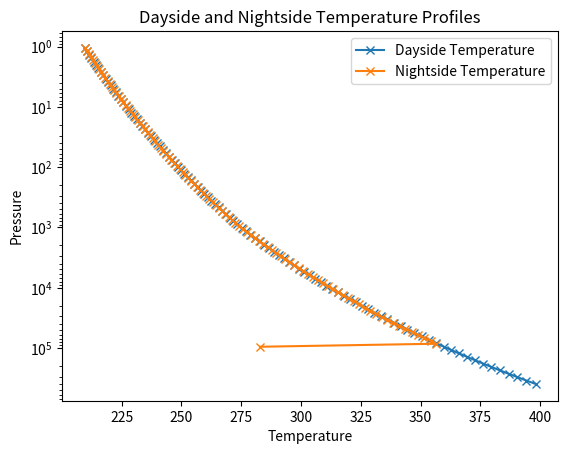

The script that saved this image:
import numpy as np
import matplotlib.pyplot as plt

def inversion(T_day, Ts_day, Ts_night, p_day, p_night, surf_inv):
    """Change a profile to introduce an inversion below an arbitrary pressure

    Parameters
    ----------
        T_day : array of floats
            dayside temperature array
        Ts_day : float
            dayside surface temperature 
        Ts_night : float
            nightside surface temperature 
        p_day : array of floats
            dayside pressure array
        p_night : array of floats
            nightside pressure array
        surf_inv : logical
            Flag to trigger the inversion to be at the bottom layer
    """

    if surf_inv:
        p_inv = 1e5
    else:
        p_inv = 1e4 # initialize the index where dayside and nightside join profiles. 1e4 is high enough to start for the range 200-3000 K and 1-261 bar.

    p_day_inv_i = np.argmin(np.abs(p_day - p_inv))
    if Ts_day > Ts_night: # Only if the dayside is actually warmer
        while T_day[p_day_inv_i] <= Ts_night:                   # the point of inversion should end up smaller than the dayside surface temperature but greater than the starting point. 
            p_day_inv_i += 1
    
    T_lower = T_day[p_day_inv_i]
    T_upper = T_day[-1]
    if surf_inv:
        T_inv   = T_upper   
    else:
        T_inv   = (T_upper + T_lower) / 2.3                 # choose a position in-between the two, totally arbitrary.
    p_inv = p_day[np.argmin(np.abs(T_day - T_inv))]

    ps_index_night = np.argmin(np.abs(p_day - p_night[-1])) # index of ps_night in p_day
    T_night = np.interp(p_night, p_day[:ps_index_night], T_day[:ps_index_night])  # Find T_night as the interpolation of T_day onto p_night
    p_night_inv_i = np.argmin(np.abs(p_night - p_inv))
    # Update T_night values past p_index_night if Ts_night is strictly smaller than T_day at the same pressure  
    if nightside_surface_temp < T_day[ps_index_night]:
        T_night[p_night_inv_i:] = np.linspace(T_night[p_night_inv_i], Ts_night, len(T_night) - p_night_inv_i)
        T_night[-1] = Ts_night

    return T_night


T_surf = 400

if T_surf == 650:
    pressure_array_day =  np.array([1.09033831e+00, 1.29341761e+00, 1.53432114e+00, 1.82009378e+00,
    2.15909257e+00, 2.56123107e+00, 3.03826925e+00, 3.60415746e+00,
    4.27544431e+00, 5.07176066e+00, 6.01639371e+00, 7.13696794e+00,
    8.46625302e+00, 1.00431221e+01, 1.19136884e+01, 1.41326543e+01,
    1.67649103e+01, 1.98874331e+01, 2.35915366e+01, 2.79855422e+01,
    3.31979467e+01, 3.93811797e+01, 4.67160612e+01, 5.54170899e+01,
    6.57387155e+01, 7.79827796e+01, 9.25073433e+01, 1.09737157e+02,
    1.30176084e+02, 1.54421832e+02, 1.83183435e+02, 2.17301986e+02,
    2.57775236e+02, 3.05786770e+02, 3.62740618e+02, 4.30302319e+02,
    5.10447621e+02, 6.05520264e+02, 7.18300517e+02, 8.52086484e+02,
    1.01079055e+03, 1.19905380e+03, 1.42238174e+03, 1.68730528e+03,
    2.00157175e+03, 2.37437145e+03, 2.81660638e+03, 3.34120911e+03,
    3.96352091e+03, 4.70174045e+03, 5.57745595e+03, 6.61627650e+03,
    7.84858099e+03, 9.31040647e+03, 1.10445020e+04, 1.31015789e+04,
    1.55417935e+04, 1.84365065e+04, 2.18703699e+04, 2.59438023e+04,
    3.07759256e+04, 3.65080487e+04, 4.33077997e+04, 5.13740278e+04,
    6.09426190e+04, 7.22933935e+04, 8.57582893e+04, 1.01731069e+05,
    1.20678834e+05, 1.43155686e+05, 1.69818930e+05, 2.01448295e+05,
    2.38968740e+05, 2.83477498e+05, 3.36276167e+05, 3.98908772e+05,
    4.73206917e+05, 5.61343349e+05, 6.65895499e+05, 7.89920849e+05,
    9.37046352e+05, 1.11157449e+06, 1.31860910e+06, 1.56420463e+06,
    1.85554318e+06, 2.20114454e+06, 2.61111536e+06, 3.09744467e+06,
    3.67435450e+06, 4.35871579e+06, 5.17054175e+06, 6.13357312e+06,
    7.27597242e+06, 8.63114757e+06, 1.02387288e+07, 1.21457276e+07,
    1.44079116e+07, 1.70914352e+07, 2.02747743e+07, 2.40510215e+07])

    pressure_array_night = np.array([1.07581157e+00, 1.24355639e+00, 1.43745664e+00, 1.66159059e+00,
    1.92067239e+00, 2.22015126e+00, 2.56632606e+00, 2.96647781e+00,
    3.42902282e+00, 3.96368967e+00, 4.58172391e+00, 5.29612450e+00,
    6.12191727e+00, 7.07647093e+00, 8.17986239e+00, 9.45529902e+00,
    1.09296068e+01, 1.26337945e+01, 1.46037059e+01, 1.68807738e+01,
    1.95128911e+01, 2.25554185e+01, 2.60723490e+01, 3.01376532e+01,
    3.48368358e+01, 4.02687336e+01, 4.65475945e+01, 5.38054804e+01,
    6.21950446e+01, 7.18927430e+01, 8.31025450e+01, 9.60602239e+01,
    1.11038316e+02, 1.28351851e+02, 1.48364981e+02, 1.71498638e+02,
    1.98239387e+02, 2.29149660e+02, 2.64879585e+02, 3.06180662e+02,
    3.53921567e+02, 4.09106424e+02, 4.72895923e+02, 5.46631733e+02,
    6.31864724e+02, 7.30387582e+02, 8.44272515e+02, 9.75914839e+02,
    1.12808336e+03, 1.30397860e+03, 1.50730012e+03, 1.74232434e+03,
    2.01399447e+03, 2.32802449e+03, 2.69101931e+03, 3.11061373e+03,
    3.59563298e+03, 4.15627836e+03, 4.80434179e+03, 5.55345384e+03,
    6.41937043e+03, 7.42030416e+03, 8.57730746e+03, 9.91471531e+03,
    1.14606571e+04, 1.32476483e+04, 1.53132742e+04, 1.77009808e+04,
    2.04609880e+04, 2.36513465e+04, 2.73391584e+04, 3.16019886e+04,
    3.65294962e+04, 4.22253203e+04, 4.88092600e+04, 5.64197937e+04,
    6.52169920e+04, 7.53858844e+04, 8.71403510e+04, 1.00727621e+05,
    1.16433471e+05, 1.34588241e+05, 1.55573774e+05, 1.79831455e+05,
    2.07871489e+05, 2.40283638e+05, 2.77749617e+05, 3.21057440e+05,
    3.71117992e+05, 4.28984183e+05, 4.95873101e+05, 5.73191604e+05,
    6.62565916e+05, 7.65875825e+05, 8.85294226e+05, 1.02333282e+06,
    1.18289494e+06, 1.36733661e+06, 1.58053717e+06, 1.82698080e+06])

    dayside_temperature = np.array([213.10445887, 214.37385544, 215.65847001, 216.9585779,  218.27446108,
    219.60640843, 220.95471593, 222.31968685, 223.70163202, 225.10087004,
    226.51772756, 227.95253947, 229.40563328, 230.8773447 , 232.36805022,
    233.87813628, 235.40798331, 236.95798175, 238.5285324 , 240.12004673,
    241.73294731, 243.36766812, 245.02465495, 246.70436586, 248.40727151,
    250.13381801, 251.88450165, 253.65987035, 255.46044993, 257.2867812,
    259.13942061, 261.01894071, 262.92593081, 264.86099755, 266.82476561,
    268.81787828, 270.84099826, 272.94754212, 275.23387632, 277.65291981,
    280.11487108, 282.62088194, 285.1721458 , 287.76989956, 290.4154256,
    293.11005392, 295.85516424, 298.6521884 , 301.50261299, 304.40798199,
    307.36983681, 310.3898422 , 313.46979162, 316.6114876 , 319.81680565,
    323.08769806, 326.42619783, 329.83442288, 333.3145805 , 336.86897211,
    340.49999834, 344.21016448, 348.00204676, 351.87833543, 355.84192186,
    359.89582984, 364.04318208, 368.28724698, 372.63144713, 377.07936842,
    381.63476997, 386.30159483, 391.08398138, 395.98627537, 401.01304301,
    406.16898026, 411.45913341, 416.88891998, 422.46394137, 428.19010278,
    434.07363404, 440.12111151, 446.33948307, 452.7360952 , 459.31872078,
    466.09559095, 473.07543021, 480.26742097, 487.6813103 , 495.32760155,
    503.21746626, 511.36272492, 519.77597348, 528.47064743, 537.46109396,
    546.76264577, 561.63907368, 584.26780161, 609.77853891, 636.40322164])

    nightside_temperature = np.array([212.37100231, 213.44254947, 214.52496582, 215.61841207, 216.72306329,
    217.83908687, 218.96666518, 220.10597262, 221.25719926, 222.42052689,
    223.59615367, 224.78426919, 225.98508014, 227.19878432, 228.42559742,
    229.66572589, 230.91939493, 232.18682011, 233.46823665, 234.7638698,
    236.07396533, 237.3987587 , 238.73850687, 240.09345608, 241.4638751,
    242.85002161, 244.25217686, 245.67061063, 247.10561742, 248.55747979,
    250.02650628, 251.51299303, 253.01726343, 254.53962805, 256.08042603,
    257.63998325, 259.21865559, 260.81678517, 262.43474566, 264.07289646,
    265.73163014, 267.4113245 , 269.11239221, 270.83523067, 272.60481373,
    274.5224109 , 276.56748064, 278.64323519, 280.75038753, 282.88963777,
    285.06173621, 287.26744054, 289.50753448, 291.78283798, 294.09417793,
    296.44242729, 298.8284668 , 301.25322676, 303.71764623, 306.22271762,
    308.76944321, 311.35888282, 313.99210735, 316.67024983, 319.39445579,
    322.16593788, 324.98592288, 327.85571016, 330.7766151 , 333.75003168,
    336.77737203, 339.86013351, 342.99983403, 346.1980841 , 349.45651757,
    352.77686891, 356.16089919, 359.61047904, 363.12750939, 366.71401061,
    370.37203767, 374.10377596, 377.91145041, 381.79742864, 385.76412347,
    389.81410412, 393.9499916 , 398.1745786 , 402.49071729, 406.90144866,
    411.40988208, 416.01933506, 420.73320383, 425.55511453, 430.48878413,
    435.53818413, 440.70739101, 446.00076372, 451.42278277, 456.97824296])

    nightside_surface_temp = 459.7901265487135

elif T_surf == 400:
    pressure_array_day =  np.array([1.06045869e+00, 1.20719749e+00, 1.37424095e+00, 1.56439872e+00,
    1.78086917e+00, 2.02729328e+00, 2.30781582e+00, 2.62715509e+00,
    2.99068227e+00, 3.40451178e+00, 3.87560409e+00, 4.41188284e+00,
    5.02236805e+00, 5.71732790e+00, 6.50845138e+00, 7.40904496e+00,
    8.43425631e+00, 9.60132918e+00, 1.09298934e+01, 1.24422949e+01,
    1.41639718e+01, 1.61238823e+01, 1.83549913e+01, 2.08948255e+01,
    2.37861040e+01, 2.70774572e+01, 3.08242447e+01, 3.50894861e+01,
    3.99449216e+01, 4.54722180e+01, 5.17643426e+01, 5.89271270e+01,
    6.70810470e+01, 7.63632489e+01, 8.69298564e+01, 9.89585965e+01,
    1.12651789e+02, 1.28239748e+02, 1.45984660e+02, 1.66184987e+02,
    1.89180492e+02, 2.15357954e+02, 2.45157668e+02, 2.79080856e+02,
    3.17698095e+02, 3.61658916e+02, 4.11702724e+02, 4.68671242e+02,
    5.33522661e+02, 6.07347761e+02, 6.91388259e+02, 7.87057687e+02,
    8.95965175e+02, 1.01994251e+03, 1.16107496e+03, 1.32173632e+03,
    1.50462886e+03, 1.71282879e+03, 1.94983795e+03, 2.21964277e+03,
    2.52678127e+03, 2.87641943e+03, 3.27443805e+03, 3.72753168e+03,
    4.24332121e+03, 4.83048205e+03, 5.49889007e+03, 6.25978767e+03,
    7.12597292e+03, 8.11201476e+03, 9.23449812e+03, 1.05123028e+04,
    1.19669211e+04, 1.36228192e+04, 1.55078487e+04, 1.76537154e+04,
    2.00965120e+04, 2.28773255e+04, 2.60429283e+04, 2.96465650e+04,
    3.37488474e+04, 3.84187748e+04, 4.37348937e+04, 4.97866197e+04,
    5.66757407e+04, 6.45181298e+04, 7.34456933e+04, 8.36085900e+04,
    9.51777567e+04, 1.08347783e+05, 1.23340185e+05, 1.40407129e+05,
    1.59835677e+05, 1.81952610e+05, 2.07129928e+05, 2.35791105e+05,
    2.68418215e+05, 3.05560033e+05, 3.47841274e+05, 3.95973095e+05])

    pressure_array_night =  np.array([1.05576299e+00, 1.18478784e+00, 1.32958082e+00, 1.49206895e+00,
    1.67441478e+00, 1.87904509e+00, 2.10868328e+00, 2.36638557e+00,
    2.65558167e+00, 2.98012044e+00, 3.34432111e+00, 3.75303076e+00,
    4.21168884e+00, 4.72639954e+00, 5.30401307e+00, 5.95221677e+00,
    6.67963748e+00, 7.49595631e+00, 8.41203751e+00, 9.44007303e+00,
    1.05937448e+01, 1.18884069e+01, 1.33412897e+01, 1.49717294e+01,
    1.68014252e+01, 1.88547282e+01, 2.11589655e+01, 2.37448037e+01,
    2.66466574e+01, 2.99031467e+01, 3.35576118e+01, 3.76586892e+01,
    4.22609595e+01, 4.74256735e+01, 5.32215674e+01, 5.97257778e+01,
    6.70248681e+01, 7.52159806e+01, 8.44081294e+01, 9.47236511e+01,
    1.06299833e+02, 1.19290741e+02, 1.33869269e+02, 1.50229439e+02,
    1.68588986e+02, 1.89192254e+02, 2.12313449e+02, 2.38260287e+02,
    2.67378088e+02, 3.00054378e+02, 3.36724038e+02, 3.77875100e+02,
    4.24055235e+02, 4.75879046e+02, 5.34036248e+02, 5.99300845e+02,
    6.72541431e+02, 7.54732753e+02, 8.46968680e+02, 9.50476765e+02,
    1.06663458e+03, 1.19698804e+03, 1.34327201e+03, 1.50743335e+03,
    1.69165686e+03, 1.89839433e+03, 2.13039719e+03, 2.39075314e+03,
    2.68292720e+03, 3.01080787e+03, 3.37875885e+03, 3.79167714e+03,
    4.25505819e+03, 4.77506907e+03, 5.35863050e+03, 6.01350900e+03,
    6.74842023e+03, 7.57314501e+03, 8.49865944e+03, 9.53728103e+03,
    1.07028326e+04, 1.20108263e+04, 1.34786700e+04, 1.51258990e+04,
    1.69744358e+04, 1.90488825e+04, 2.13768474e+04, 2.39893130e+04,
    2.69210481e+04, 3.02110707e+04, 3.39031672e+04, 3.80464750e+04,
    4.26961366e+04, 4.79140336e+04, 5.37696100e+04, 6.03407967e+04,
    6.77150485e+04, 7.59905080e+04, 8.52773118e+04, 9.56990563e+04])

    dayside_temperature =  np.array([209.51038743, 210.45528016, 211.40870498, 212.37077817, 213.34161816,
    214.32134552, 215.31008306, 216.30795587, 217.31509134, 218.33161927,
    219.35767189, 220.39338391, 221.4388926 , 222.49433785, 223.55986222,
    224.63561102, 225.72173236, 226.81837722, 227.92569954, 229.04385627,
    230.17300746, 231.3133163 , 232.46494928, 233.62807616, 234.80287017,
    235.98949094, 237.18811843, 238.39895335, 239.62218341, 240.85800021,
    242.10659933, 243.36818042, 244.64294729, 245.93110808, 247.23287531,
    248.54846602, 249.87810192, 251.22200946, 252.58042   , 253.95356994,
    255.34170084, 256.74505957, 258.16389847, 259.59847547, 261.04905429,
    262.51590455, 263.99930201, 265.49952867, 267.01687298, 268.55163003,
    270.10407969, 271.67453042, 273.33065476, 275.12086815, 276.98110331,
    278.86662875, 280.77796459, 282.71564533, 284.68022034, 286.6722544,
    288.69232823, 290.74103907, 292.81900125, 294.92684634, 297.06522363,
    299.23480191, 301.43627032, 303.6703385 , 305.9377373 , 308.23921965,
    310.57556136, 312.947562  , 315.3560456 , 317.80186166, 320.28588656,
    322.80898984, 325.37210356, 327.97622445, 330.6223467 , 333.31149698,
    336.04473554, 338.82315779, 341.64789605, 344.52012099, 347.44104314,
    350.41191468, 353.43403116, 356.50873329, 359.63740906, 362.82149614,
    366.06248395, 369.36191592, 372.72139204, 376.14257127, 379.62717442,
    383.1769874 , 386.7938642 , 390.47973005, 394.23658493, 398.0665072 ])


    nightside_temperature =  np.array([ 36.65247652,  36.84209824,  37.03369445,  37.22729185,  37.42292635,
    37.62062578,  37.8204276 ,  38.02236084,  38.22646457,  38.43276909,
    38.64131517,  38.85213446,  39.06526952,  39.28075342,  39.49863061,
    39.71893567,  39.94171416,  40.167004  ,  40.39484745,  40.62529319,
    40.85838094,  41.09416164,  41.33267685,  41.57397992,  41.8181144,
    42.06513616,  42.31509085,  42.56803702,  42.82402257,  43.08310888,
    43.3453462 ,  43.61079897,  43.87951993,  44.1515746 ,  44.42702267,
    44.70592644,  44.98835742,  45.27437674,  45.56405958,  45.85747025,
    46.15468788,  46.45578018,  46.76083044,  47.54329204,  48.98036407,
    50.62369532,  52.32218072,  54.07763409,  55.89200588,  57.76723144,
    59.70537801,  61.70854781,  63.77891183,  65.91875548,  68.13037667,
    70.41621944,  72.77873568,  75.22053912,  77.7442459 ,  80.35265122,
    83.04854651,  85.834921  ,  88.71475316,  91.69123972,  94.76755872,
    97.94712878, 101.23334086, 104.62980745, 108.1402336 , 111.76841296,
    115.51835131, 119.39407478, 123.39986724, 127.54002461, 131.81912814,
    136.24176157, 140.81282415, 145.53720658, 150.42014763, 155.466864,
    160.6829531 , 166.07396679, 171.64585212, 177.40443087, 183.35571242,
    189.50548097, 195.85861067, 202.41813174, 209.18241421, 216.14089332,
    223.2656695 , 230.5006057 , 237.74983982, 244.87843082, 251.73421446,
    258.19039626, 264.17906253, 269.69721755, 275.03997187, 280.33599898])

    nightside_surface_temp = 282.9342648527568

nightside_temperature = inversion(dayside_temperature, T_surf, nightside_surface_temp, pressure_array_day, pressure_array_night, True)

plt.semilogy(dayside_temperature, pressure_array_day, marker='x', label='Dayside Temperature')
plt.semilogy(nightside_temperature, pressure_array_night, marker='x', label='Nightside Temperature')
plt.xlabel('Temperature')
plt.ylabel('Pressure')
plt.title('Dayside and Nightside Temperature Profiles')
plt.gca().invert_yaxis()
plt.legend()
plt.show()